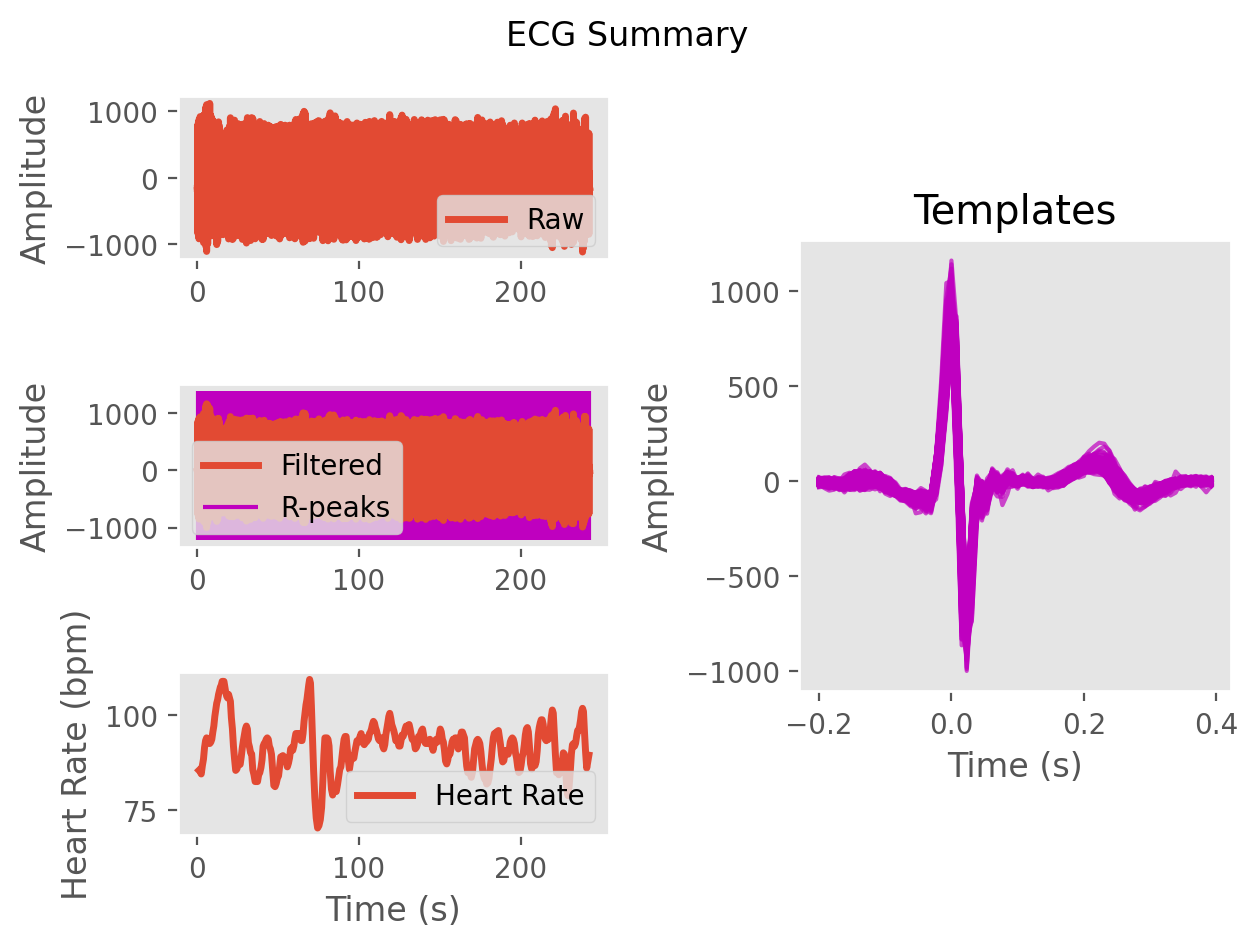

Source data for this figure (header and first rows):
ECG, -7.677144954358404, -7.605508031215486, -3.648466107147083, 0.1842995827955125, 5.029443468380965, 4.056761489770555, -13.405927489765741, -28.031917786451093, -20.682942820668263, -10.436884183316803, -11.095202653989109, -11.196991189562006, -10.299153590338783, -12.972694957393909, -12.175868482455348, -8.5697852753386, -9.626257790818904, -15.68096287124298, -23.784745118293646, -26.093227768087345, -14.570688634942542, 7.254699157094238, 32.75713560813849
Time (s), 0.0, 0.007692, 0.01538, 0.02308, 0.03077, 0.03846, 0.04615, 0.05385, 0.06154, 0.06923, 0.07692, 0.08462, 0.09231, 0.1, 0.1077, 0.1154, 0.1231, 0.1308, 0.1385, 0.1462, 0.1538, 0.1615, 0.1692
Rpeaks, 42, 132, 226, 317, 409, 496, 582, 665, 747, 831, 915, 999, 1084, 1167, 1249, 1329, 1408, 1484, 1560, 1635, 1709, 1782, 1855
IBI Series, 90.0, 94.0, 91.0, 92.0, 87.0, 86.0, 83.0, 82.0, 84.0, 84.0, 84.0, 85.0, 83.0, 82.0, 80.0, 79.0, 76.0, 76.0, 75.0, 74.0, 73.0, 73.0, 72.0
Heart Rate, 1.015, 1.738, 2.438, 3.146, 3.815, 4.477, 5.115, 5.746, 6.392, 7.038, 7.685, 8.338, 8.977, 9.608, 10.22, 10.83, 11.42, 12.0, 12.58, 13.15, 13.71, 14.27, 14.82
